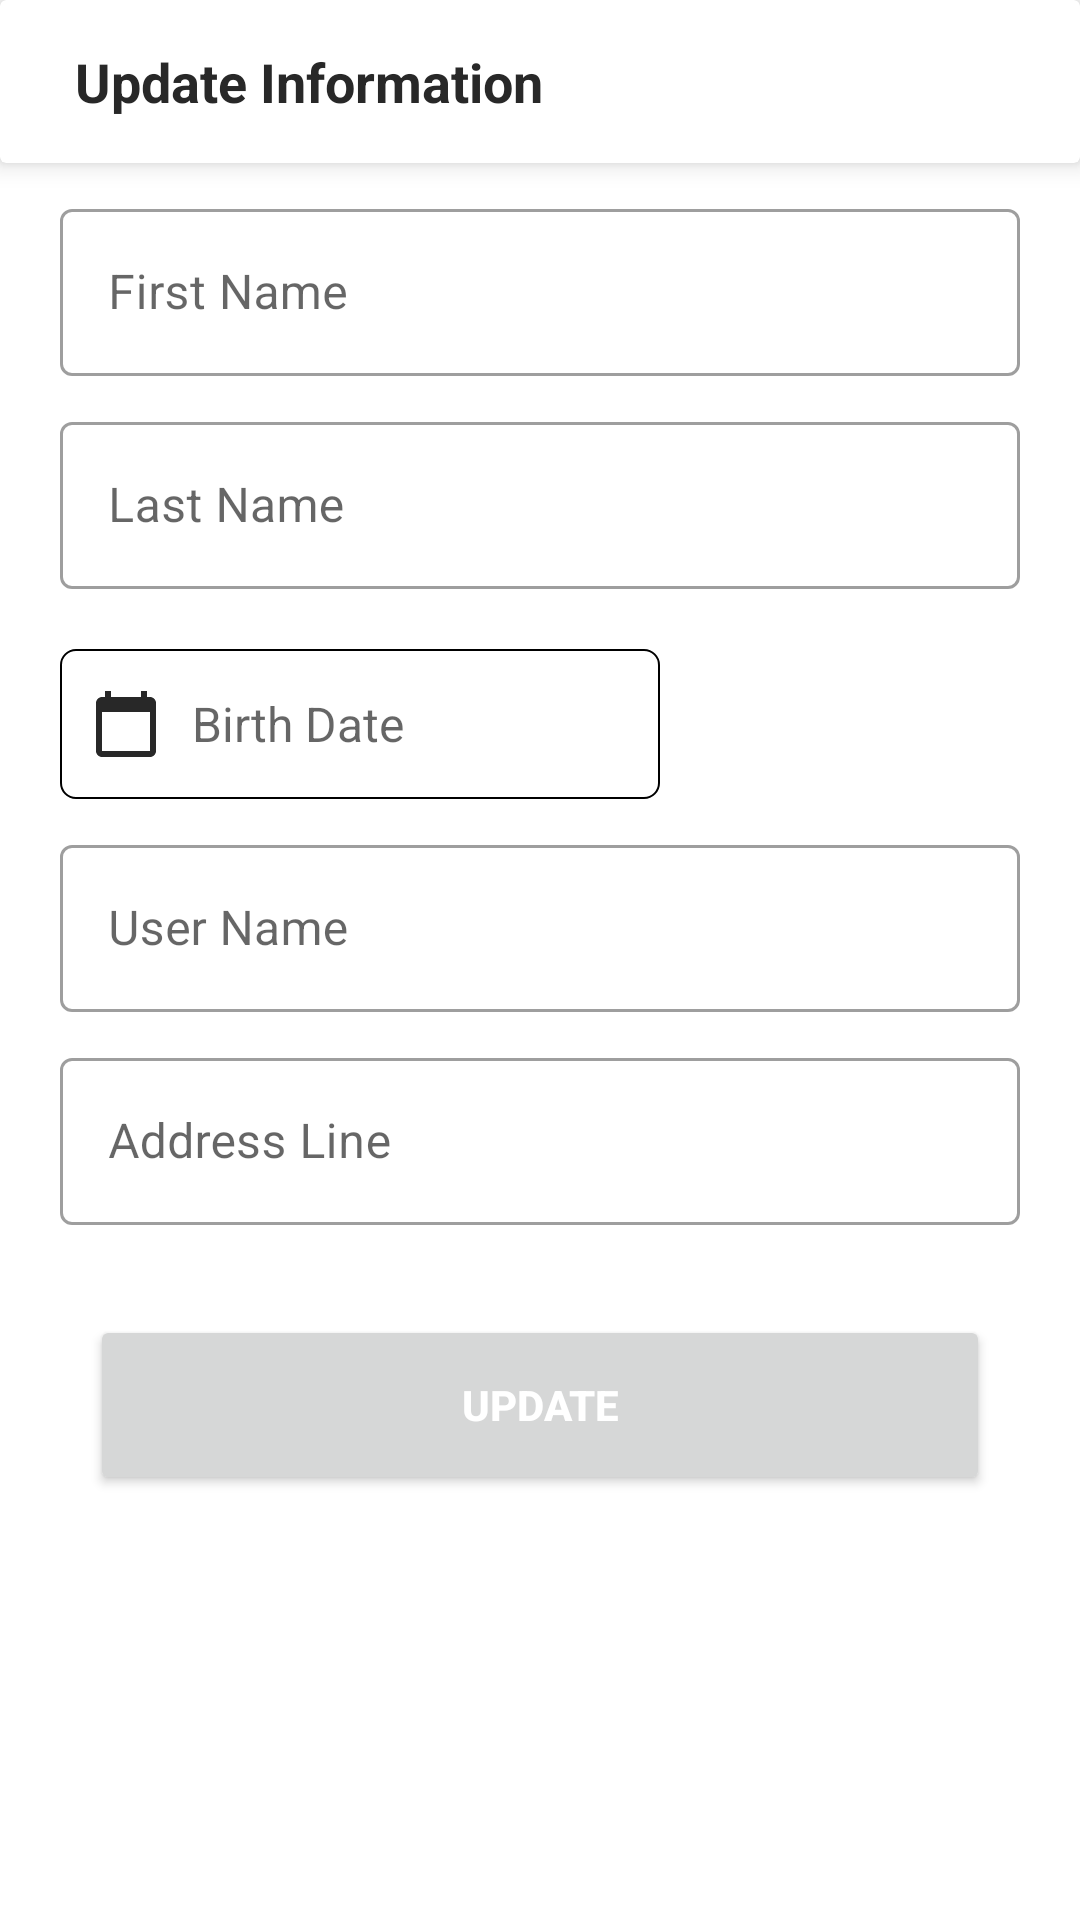

Write the Android layout XML for this screen, with the resource values it uses.
<!-- AndroidManifest.xml: application theme Theme.AssignmentApp -->
<!-- res/layout/update_bottom_sheet.xml -->
<?xml version="1.0" encoding="utf-8"?>
<RelativeLayout xmlns:android="http://schemas.android.com/apk/res/android"
    xmlns:tools="http://schemas.android.com/tools"
    android:layout_width="match_parent"
    android:layout_height="match_parent"
    xmlns:app="http://schemas.android.com/apk/res-auto">

   <ScrollView
       android:layout_width="match_parent"
       android:layout_height="wrap_content">

       <RelativeLayout
           android:layout_width="match_parent"
           android:layout_height="wrap_content">

           <androidx.cardview.widget.CardView
               android:id="@+id/header"
               android:layout_width="match_parent"
               android:layout_height="wrap_content"
               app:contentPadding="15dp"
               app:cardElevation="5dp">

               <RelativeLayout
                   android:layout_width="match_parent"
                   android:layout_height="wrap_content">

                   <TextView
                       android:layout_width="wrap_content"
                       android:layout_height="wrap_content"
                       android:text="Update Information"
                       android:textColor="#282828"
                       android:textStyle="bold"
                       android:layout_marginLeft="10dp"
                       android:textSize="18sp"
                       tools:ignore="HardcodedText" />
                   <ImageView
                       android:layout_width="wrap_content"
                       android:layout_height="wrap_content"
                       android:src="@drawable/ic_baseline_close_24"
                       android:layout_alignParentRight="true"
                       android:id="@+id/btnClose"/>

               </RelativeLayout>

           </androidx.cardview.widget.CardView>

           <com.google.android.material.textfield.TextInputLayout
               android:layout_width="match_parent"
               android:layout_height="wrap_content"
               android:id="@+id/firstNameLayout"
               android:layout_marginRight="20dp"
               android:layout_marginLeft="20dp"
               android:layout_below="@id/header"
               android:layout_marginTop="10dp"
               style="@style/Widget.MaterialComponents.TextInputLayout.OutlinedBox">

               <EditText
                   android:id="@+id/firstName"
                   android:layout_width="match_parent"
                   android:layout_height="wrap_content"
                   android:hint="First Name"
                   android:inputType="textCapWords"
                   android:backgroundTint="@color/white"
                   tools:ignore="HardcodedText" />

           </com.google.android.material.textfield.TextInputLayout>
           <com.google.android.material.textfield.TextInputLayout
               android:layout_width="match_parent"
               android:layout_height="wrap_content"
               android:layout_marginLeft="20dp"
               android:layout_marginRight="20dp"
               android:id="@+id/lastNameLayout"
               android:layout_below="@id/firstNameLayout"
               android:layout_marginTop="10dp"
               style="@style/Widget.MaterialComponents.TextInputLayout.OutlinedBox">

               <EditText
                   android:id="@+id/lastName"
                   android:layout_width="match_parent"
                   android:layout_height="wrap_content"
                   android:hint="Last Name"
                   android:inputType="textCapWords"
                   android:backgroundTint="@color/white"
                   tools:ignore="HardcodedText" />

           </com.google.android.material.textfield.TextInputLayout>

           <TextView
               android:id="@+id/birthDate"
               android:layout_width="200dp"
               android:layout_height="50dp"
               android:background="@drawable/bg_layout"
               android:gravity="center_vertical"
               android:hint="Birth Date"
               android:layout_below="@id/lastNameLayout"
               android:layout_marginRight="20dp"
               android:layout_marginLeft="20dp"
               android:layout_marginTop="20dp"
               android:textSize="16sp"
               android:drawablePadding="10dp"
               android:paddingLeft="10dp"
               android:textColor="@color/black"
               android:drawableLeft="@drawable/ic_baseline_calendar_24"
               android:inputType="textCapWords"
               tools:ignore="HardcodedText,TextFields" />

           <com.google.android.material.textfield.TextInputLayout
               android:layout_width="match_parent"
               android:layout_height="wrap_content"
               android:layout_marginRight="20dp"
               android:layout_marginLeft="20dp"
               android:id="@+id/userNameLayout"
               android:layout_below="@id/birthDate"
               android:layout_marginTop="10dp"
               style="@style/Widget.MaterialComponents.TextInputLayout.OutlinedBox">

               <EditText
                   android:id="@+id/userName"
                   android:layout_width="match_parent"
                   android:layout_height="wrap_content"
                   android:hint="User Name"
                   android:inputType="textCapWords"
                   android:backgroundTint="@color/white"
                   tools:ignore="HardcodedText" />

           </com.google.android.material.textfield.TextInputLayout>

           <com.google.android.material.textfield.TextInputLayout
               android:layout_width="match_parent"
               android:layout_height="wrap_content"
               android:id="@+id/addressLayout"
               android:layout_marginLeft="20dp"
               android:layout_marginRight="20dp"
               android:layout_below="@id/userNameLayout"
               android:layout_marginTop="10dp"
               style="@style/Widget.MaterialComponents.TextInputLayout.OutlinedBox">

               <EditText
                   android:id="@+id/address"
                   android:layout_width="match_parent"
                   android:layout_height="wrap_content"
                   android:hint="Address Line"
                   android:inputType="textCapWords"
                   android:backgroundTint="@color/white"
                   tools:ignore="HardcodedText" />

           </com.google.android.material.textfield.TextInputLayout>

           <Button
               android:id="@+id/btnUpdateProfile"
               android:layout_width="match_parent"
               android:layout_height="60dp"
               android:text="Update"
               android:textStyle="bold"
               android:textColor="@color/white"
               android:layout_below="@id/addressLayout"
               android:layout_margin="30dp"
               tools:ignore="HardcodedText" />

       </RelativeLayout>

   </ScrollView>

</RelativeLayout>
<!-- resources referenced by this layout -->
<resources>
  <!-- drawable bg_layout (drawable) -->
  <?xml version="1.0" encoding="utf-8"?>
  <shape xmlns:android="http://schemas.android.com/apk/res/android">
  
      <corners android:radius="5dp"/>
      <stroke android:width="0.7dp"/>
  
  </shape>
  <!-- drawable ic_baseline_calendar_24 (drawable) -->
  <vector android:height="24dp" android:tint="#282828"
      android:viewportHeight="24" android:viewportWidth="24"
      android:width="24dp" xmlns:android="http://schemas.android.com/apk/res/android">
      <path android:fillColor="@android:color/white" android:pathData="M20,3h-1L19,1h-2v2L7,3L7,1L5,1v2L4,3c-1.1,0 -2,0.9 -2,2v16c0,1.1 0.9,2 2,2h16c1.1,0 2,-0.9 2,-2L22,5c0,-1.1 -0.9,-2 -2,-2zM20,21L4,21L4,8h16v13z"/>
  </vector>
  <style name="Theme.AssignmentApp" parent="Theme.MaterialComponents.Light.NoActionBar">
          
          <item name="android:forceDarkAllowed" tools:targetApi="q">false</item>
          <item name="colorPrimary">@color/purple_500</item>
          <item name="colorPrimaryVariant">@color/purple_700</item>
          <item name="colorOnPrimary">@color/white</item>
          
          <item name="colorSecondary">@color/teal_200</item>
          <item name="colorSecondaryVariant">@color/teal_700</item>
          <item name="colorOnSecondary">@color/black</item>
          
          <item name="android:statusBarColor" tools:targetApi="l">?attr/colorPrimaryVariant</item>
          
      </style>
  <!-- not gathered from this repository: default colours our renderer supplied (Android Studio template values) -->
  <color name="purple_500">#FF6200EE</color>
  <color name="purple_700">#FF3700B3</color>
  <color name="teal_200">#FF03DAC5</color>
  <color name="teal_700">#FF018786</color>
  <color name="black">#FF000000</color>
  <color name="white">#FFFFFFFF</color>
</resources>
